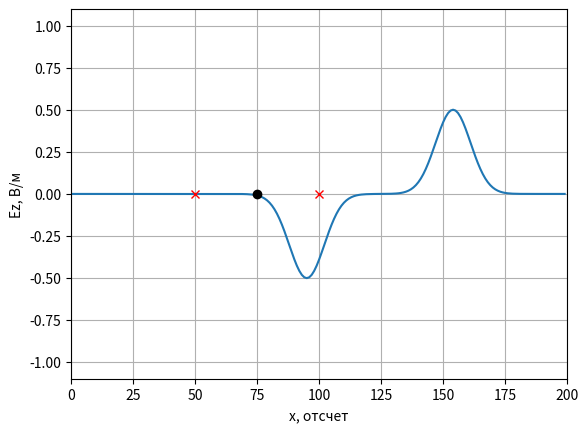
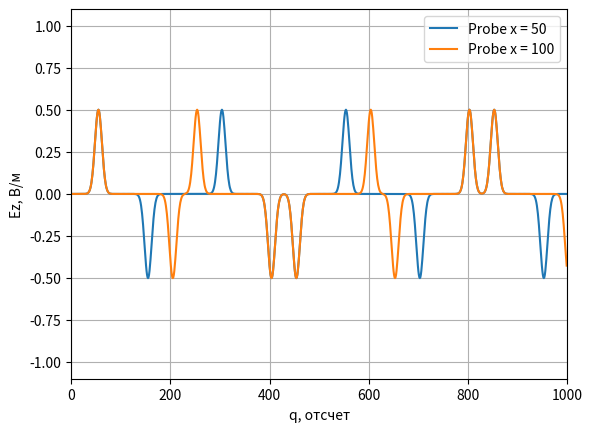

Recreate these plots in Python, in order.
# coding: utf-8
'''
История изменений:
    * Работа с датчиками вынесена в класс Probe.
    * Рисование графиков вынесено в класс AnimateFieldDisplay
        и функцию showProbeSignals.
    * Циклы по пространству заменены на векторизованные операции с массивами.
    * Добавлена анимация поля E.
    * Первая версия программы с использованием метода FDTD.
'''

import matplotlib.pyplot as plt
import numpy as np
import numpy.typing as npt
from typing import List


class Probe:
    '''
    Класс для хранения временного сигнала в датчике.
    '''

    def __init__(self, position: int, maxTime: int):
        '''
        position - положение датчика (номер ячейки)
        maxTime - максимальное количество временных шагов для хранения в датчике
        '''
        self.position = position

        # Временные сигналы для полей E и H
        self.E = np.zeros(maxTime)
        self.H = np.zeros(maxTime)

        # Номер временного шага для сохранения полей
        self._time = 0

    def addData(self, E: npt.NDArray, H: npt.NDArray):
        '''
        Добавить данные по полям E и H в датчик.
        '''
        self.E[self._time] = E[self.position]
        self.H[self._time] = H[self.position]
        self._time += 1


class AnimateFieldDisplay:
    '''
    Класс для отображения анимации распространения ЭМ волны в пространстве
    '''

    def __init__(self,
                 maxXSize: int,
                 minYSize: float, maxYSize: float,
                 yLabel: str):
        '''
        maxXSize - размер области моделирования в отсчетах.
        minYSize, maxYSize - интервал отображения графика по оси Y.
        yLabel - метка для оси Y
        '''
        self._maxXSize = maxXSize
        self._minYSize = minYSize
        self._maxYSize = maxYSize
        self._xdata = None
        self._line = None
        self._xlabel = 'x, отсчет'
        self._ylabel = yLabel
        self._probeStyle = 'xr'
        self._sourceStyle = 'ok'

    def activate(self):
        '''
        Инициализировать окно с анимацией
        '''
        self._xdata = np.arange(self._maxXSize)

        # Включить интерактивный режим для анимации
        plt.ion()

        # Создание окна для графика
        self._fig, self._ax = plt.subplots()

        # Установка отображаемых интервалов по осям
        self._ax.set_xlim(0, self._maxXSize)
        self._ax.set_ylim(self._minYSize, self._maxYSize)

        # Установка меток по осям
        self._ax.set_xlabel(self._xlabel)
        self._ax.set_ylabel(self._ylabel)

        # Включить сетку на графике
        self._ax.grid()

        # Отобразить поле в начальный момент времени
        self._line = self._ax.plot(self._xdata, np.zeros(self._maxXSize))[0]

    def drawProbes(self, probesPos: List[int]):
        '''
        probesPos - список координат датчиков для регистрации временных
            сигналов.
        '''
        # Отобразить положение датчиков
        self._ax.plot(probesPos, [0] * len(probesPos), self._probeStyle)

    def drawSources(self, sourcesPos: List[int]):
        '''
        Нарисовать источники.

        sourcesPos - список координат источников (в отсчетах).
        '''
        # Отобразить положение источников
        self._ax.plot(sourcesPos, [0] * len(sourcesPos), self._sourceStyle)

    def stop(self):
        '''
        Остановить анимацию
        '''
        plt.ioff()

    def updateData(self, data):
        '''
        Обновить данные с распределением поля в пространстве
        '''
        self._line.set_ydata(data)
        self._fig.canvas.draw()
        self._fig.canvas.flush_events()


def showProbeSignals(probes: List[Probe], minYSize: float, maxYSize: float):
    '''
    Показать графики сигналов, зарегистрированых в датчиках.

    probes - список экземпляров класса Probe.
    minYSize, maxYSize - интервал отображения графика по оси Y.
    '''
    # Создание окна с графиками
    fig, ax = plt.subplots()

    # Настройка внешнего вида графиков
    ax.set_xlim(0, len(probes[0].E))
    ax.set_ylim(minYSize, maxYSize)
    ax.set_xlabel('q, отсчет')
    ax.set_ylabel('Ez, В/м')
    ax.grid()

    # Вывод сигналов в окно
    for probe in probes:
        ax.plot(probe.E)

    # Создание и отображение легенды на графике
    legend = ['Probe x = {}'.format(probe.position) for probe in probes]
    ax.legend(legend)

    # Показать окно с графиками
    plt.show()


if __name__ == '__main__':
    # Характеристическое сопротивление свободного пространства
    Z0 = 120.0 * np.pi

    # Число Куранта
    Sc = 1.0

    # Время расчета в отсчетах
    maxTime = 1000

    # Размер области моделирования в отсчетах
    maxSize = 200

    # Датчики для регистрации поля
    probesPos = [50, 100]
    probes = [Probe(pos, maxTime) for pos in probesPos]

    # Положение источника
    sourcePos = 75

    Ez = np.zeros(maxSize)
    Hy = np.zeros(maxSize)

    for probe in probes:
        probe.addData(Ez, Hy)

    # Создание экземпляра класса для отображения
    # распределения поля в пространстве
    display = AnimateFieldDisplay(maxSize, -1.1, 1.1, 'Ez, В/м')
    display.activate()
    display.drawSources([sourcePos])
    display.drawProbes(probesPos)

    for q in range(1, maxTime):
        # Расчет компоненты поля H
        Hy[:-1] = Hy[:-1] + (Ez[1:] - Ez[:-1]) * Sc / Z0

        # Расчет компоненты поля E
        Ez[1:] = Ez[1:] + (Hy[1:] - Hy[:-1]) * Sc * Z0

        # Источник возбуждения
        Ez[sourcePos] += np.exp(-(q - 0.5 - 30.0) ** 2 / 100.0)

        # Регистрация поля в датчиках
        for probe in probes:
            probe.addData(Ez, Hy)

        if q % 2 == 0:
            display.updateData(Ez)

    display.stop()

    # Отображение сигналов, сохраненных в датчиках
    showProbeSignals(probes, -1.1, 1.1)
